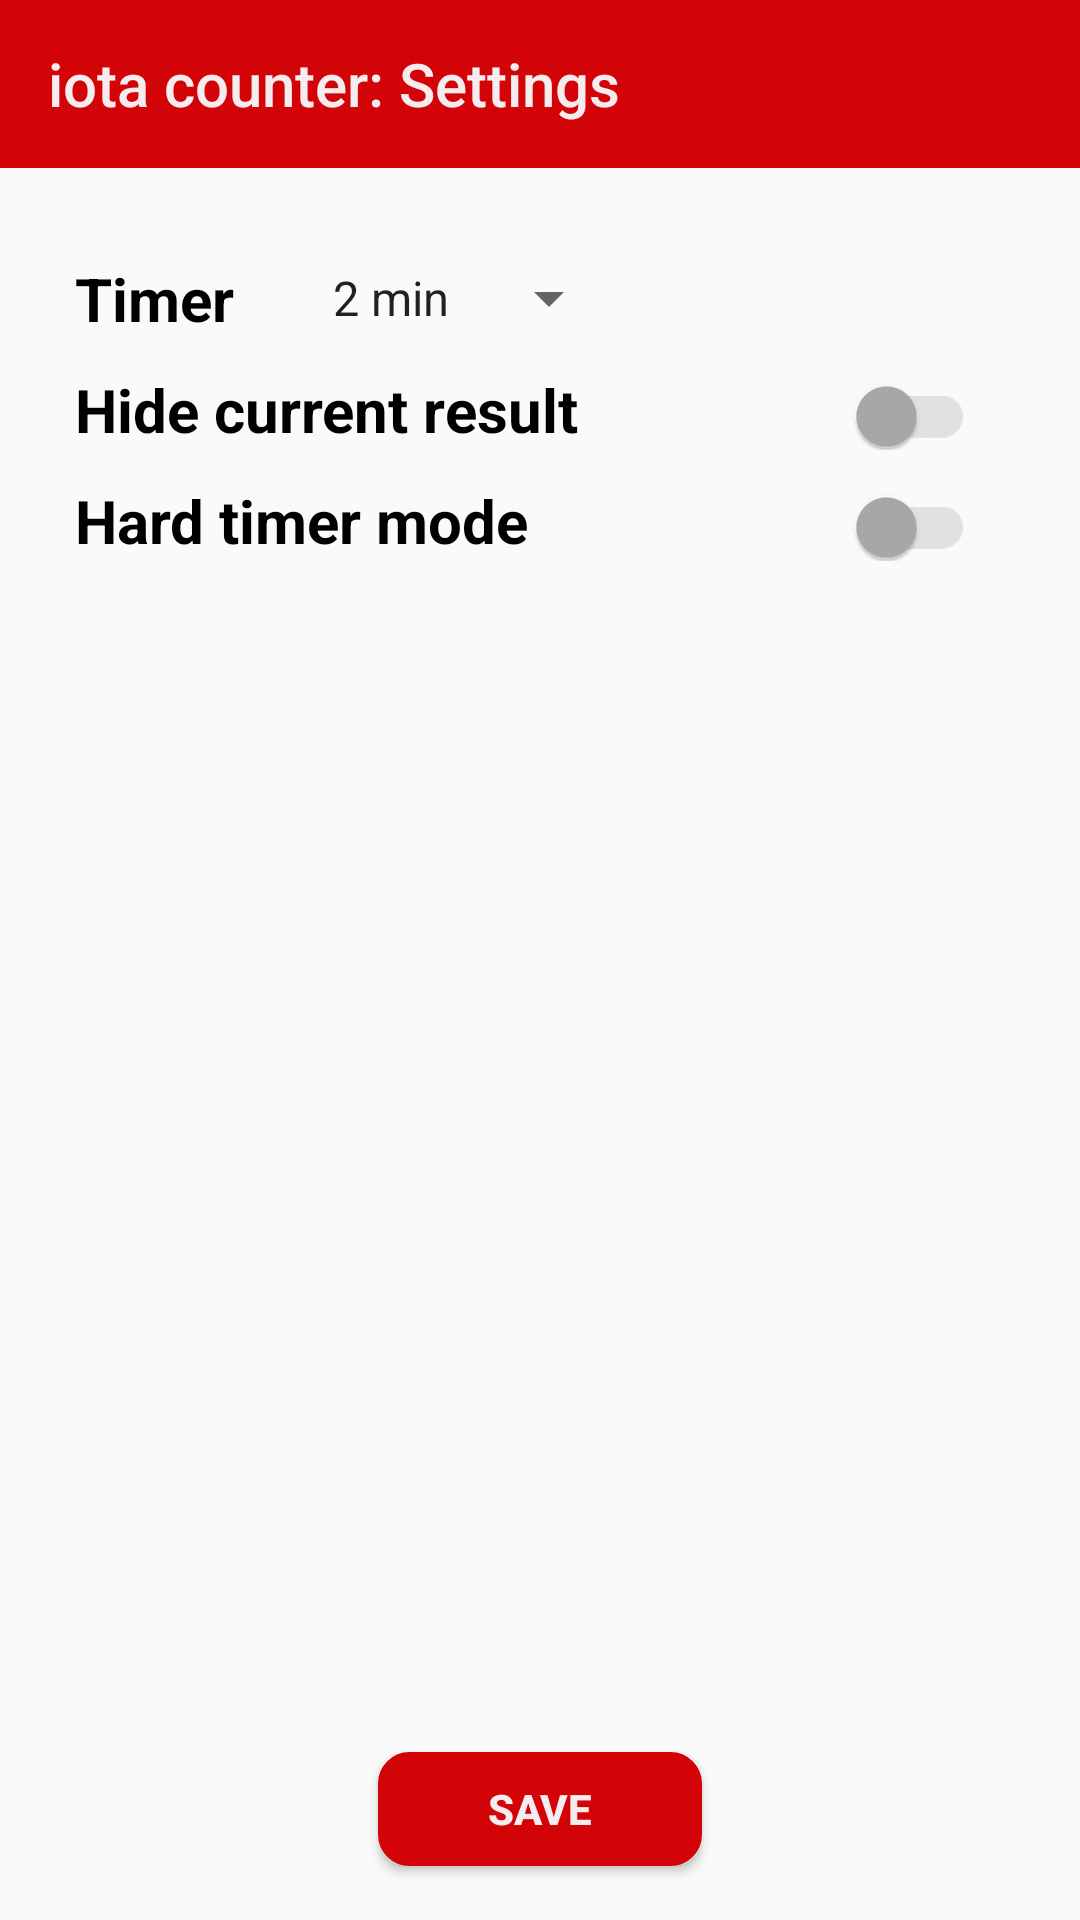

The Android layout XML behind this screen, and the referenced resources:
<!-- AndroidManifest.xml: application theme AppTheme -->
<!-- res/layout/activity_settings.xml -->
<?xml version="1.0" encoding="utf-8"?>
<LinearLayout
    xmlns:android="http://schemas.android.com/apk/res/android"
    xmlns:app="http://schemas.android.com/apk/res-auto"
    xmlns:tools="http://schemas.android.com/tools"
    android:layout_width="match_parent"
    android:layout_height="match_parent"
    tools:context=".Settings"
    android:orientation="vertical">

    <android.support.v7.widget.Toolbar
        android:id="@+id/toolbar"
        android:layout_width="match_parent"
        android:layout_height="?attr/actionBarSize"
        android:background="?attr/colorPrimary"
        app:popupTheme="@style/AppTheme.PopupOverlay"
        app:title="@string/toolbar_settings_title"
        app:titleTextColor="@color/colorAccent"
        tools:layout_editor_absoluteX="167dp"
        tools:layout_editor_absoluteY="0dp" />






    <LinearLayout
    android:layout_width="match_parent"
    android:layout_height="wrap_content"
    android:orientation="horizontal"
    android:layout_marginTop="30dp"
    android:paddingLeft="25dp">

    <TextView
        android:id="@+id/tv_timer"
        android:layout_width="wrap_content"
        android:layout_height="wrap_content"
        android:text="@string/timer"
        android:textColor="@color/black"
        android:textSize="20dp"
        android:textStyle="bold"/>

        <Spinner
            android:id="@+id/spinner_view"
            android:layout_width="wrap_content"
            android:layout_height="wrap_content"
            android:layout_marginLeft="25dp"
            android:entries="@array/timer_time"
            android:layout_gravity="center"
            />

</LinearLayout>

    <LinearLayout
        android:layout_width="match_parent"
        android:layout_height="wrap_content"
        android:orientation="horizontal"
        android:layout_marginTop="10dp"
        android:paddingLeft="25dp">

        <TextView
            android:id="@+id/tv_Hidden_result"
            android:layout_width="wrap_content"
            android:layout_height="wrap_content"
            android:text="Hide current result"
            android:textColor="@color/black"
            android:textSize="20dp"
            android:textStyle="bold" />


        <android.support.v7.widget.SwitchCompat
            android:id="@+id/sw_hide_result"
            android:layout_width="wrap_content"
            android:layout_height="wrap_content"
            android:layout_marginLeft="50dp"
            android:layout_weight="2"
            android:checked="false"
            android:paddingRight="35dp"
            android:theme="@style/Switch" />



    </LinearLayout>


    <LinearLayout
        android:layout_width="match_parent"
        android:layout_height="wrap_content"
        android:layout_marginTop="10dp"
        android:orientation="horizontal"
        android:paddingLeft="25dp">

        <TextView
            android:id="@+id/tv_Hard_timer"
            android:layout_width="wrap_content"
            android:layout_height="wrap_content"
            android:text="Hard timer mode"
            android:textColor="@color/black"
            android:textSize="20dp"
            android:textStyle="bold"/>


        <android.support.v7.widget.SwitchCompat
            android:id="@+id/sw_hard_time"
            android:layout_width="wrap_content"
            android:layout_height="wrap_content"
            android:layout_marginLeft="50dp"
            android:layout_weight="2"
            android:checked="false"
            android:paddingRight="35dp"
            android:theme="@style/Switch" />





    </LinearLayout>

    <TextView

        android:layout_width="match_parent"
        android:layout_height="397dp"
        android:gravity="center"
        android:text="@string/developer"
        android:textColor="@color/color_scores"
        android:textSize="15dp"
        android:visibility="invisible" />

    <Button
        android:id="@+id/bt_save_game"
        android:layout_width="108dp"
        android:layout_height="38dp"
        android:layout_gravity="center"
        android:background="@drawable/button_red_background"
        android:text="@string/save"
        android:textColor="@color/colorAccent"
        android:textStyle="bold"
        />

</LinearLayout>
<!-- resources referenced by this layout -->
<resources>
  <string-array name="timer_time">
          <item>2 min</item>
          <item>3 min</item>
          <item>5 min</item>
      </string-array>
  <color name="black">#000000</color>
  <color name="colorAccent">#f5ecef</color>
  <color name="color_scores">#0409b1</color>
  <!-- drawable button_red_background (drawable) -->
  <?xml version="1.0" encoding="utf-8"?>
  <shape xmlns:android="http://schemas.android.com/apk/res/android" android:shape="rectangle" >
      <corners
          android:radius="9dp"
          />
      <solid
          android:color="#D20407"
          />
      <size
          android:width="210dp"
          android:height="60dp"
          />
      <stroke
          android:width="3dp"
          android:color="@color/red_game_end"
          />
  </shape>
  <string name="developer">Developed by Pavel Aksyonov (2019)</string>
  <string name="save">SAVE</string>
  <string name="timer">Timer</string>
  <string name="toolbar_settings_title">iota counter: Settings</string>
  <style name="AppTheme.PopupOverlay" parent="ThemeOverlay.AppCompat.Light" />
  <style name="Switch" parent="Theme.AppCompat.Light">
          
          <item name="colorControlActivated">@android:color/holo_red_light</item>
  
          
          <item name="colorSwitchThumbNormal">@android:color/darker_gray</item>
  
          
          <item name="android:colorForeground">@android:color/darker_gray</item>
      </style>
  <style name="AppTheme" parent="Theme.AppCompat.Light.NoActionBar">
          
          <item name="colorPrimary">@color/colorPrimary</item>
          <item name="colorPrimaryDark">@color/colorPrimaryDark</item>
          <item name="colorAccent">@color/colorAccent</item>
          <item name="android:windowFullscreen">true</item>
      </style>
  <color name="red_game_end">#D20407</color>
  <color name="colorPrimary">#d20407</color>
  <color name="colorPrimaryDark">#09cf0c</color>
</resources>
